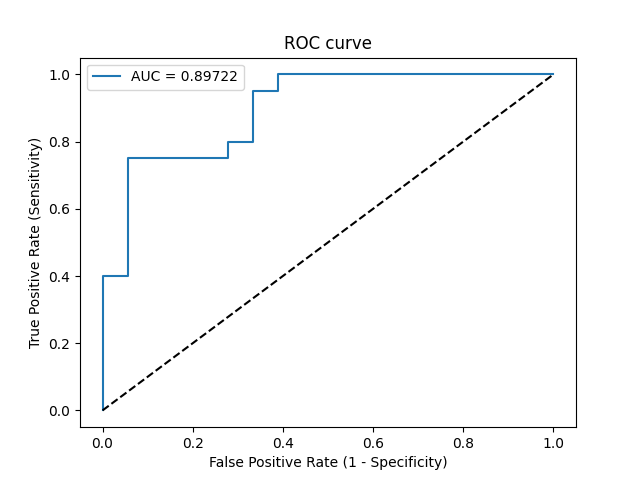

The table this chart was drawn from, first rows:
Threshold, Sensitivity, Specificity, NPV, PPV
inf, 0.0, 1.0, 0.4737, 0
0.9998, 0.05, 1.0, 0.4865, 1.0
0.9573, 0.4, 1.0, 0.6, 1.0
0.9488, 0.4, 0.9444, 0.5862, 0.8889
0.7112, 0.75, 0.9444, 0.7727, 0.9375
0.5767, 0.75, 0.7222, 0.7222, 0.75
0.542, 0.8, 0.7222, 0.7647, 0.7619
0.5197, 0.8, 0.6667, 0.75, 0.7273
0.4308, 0.95, 0.6667, 0.9231, 0.76
0.3753, 0.95, 0.6111, 0.9167, 0.7308
0.353, 1.0, 0.6111, 1.0, 0.7407
0.0838, 1.0, 0.0, 0, 0.5263
